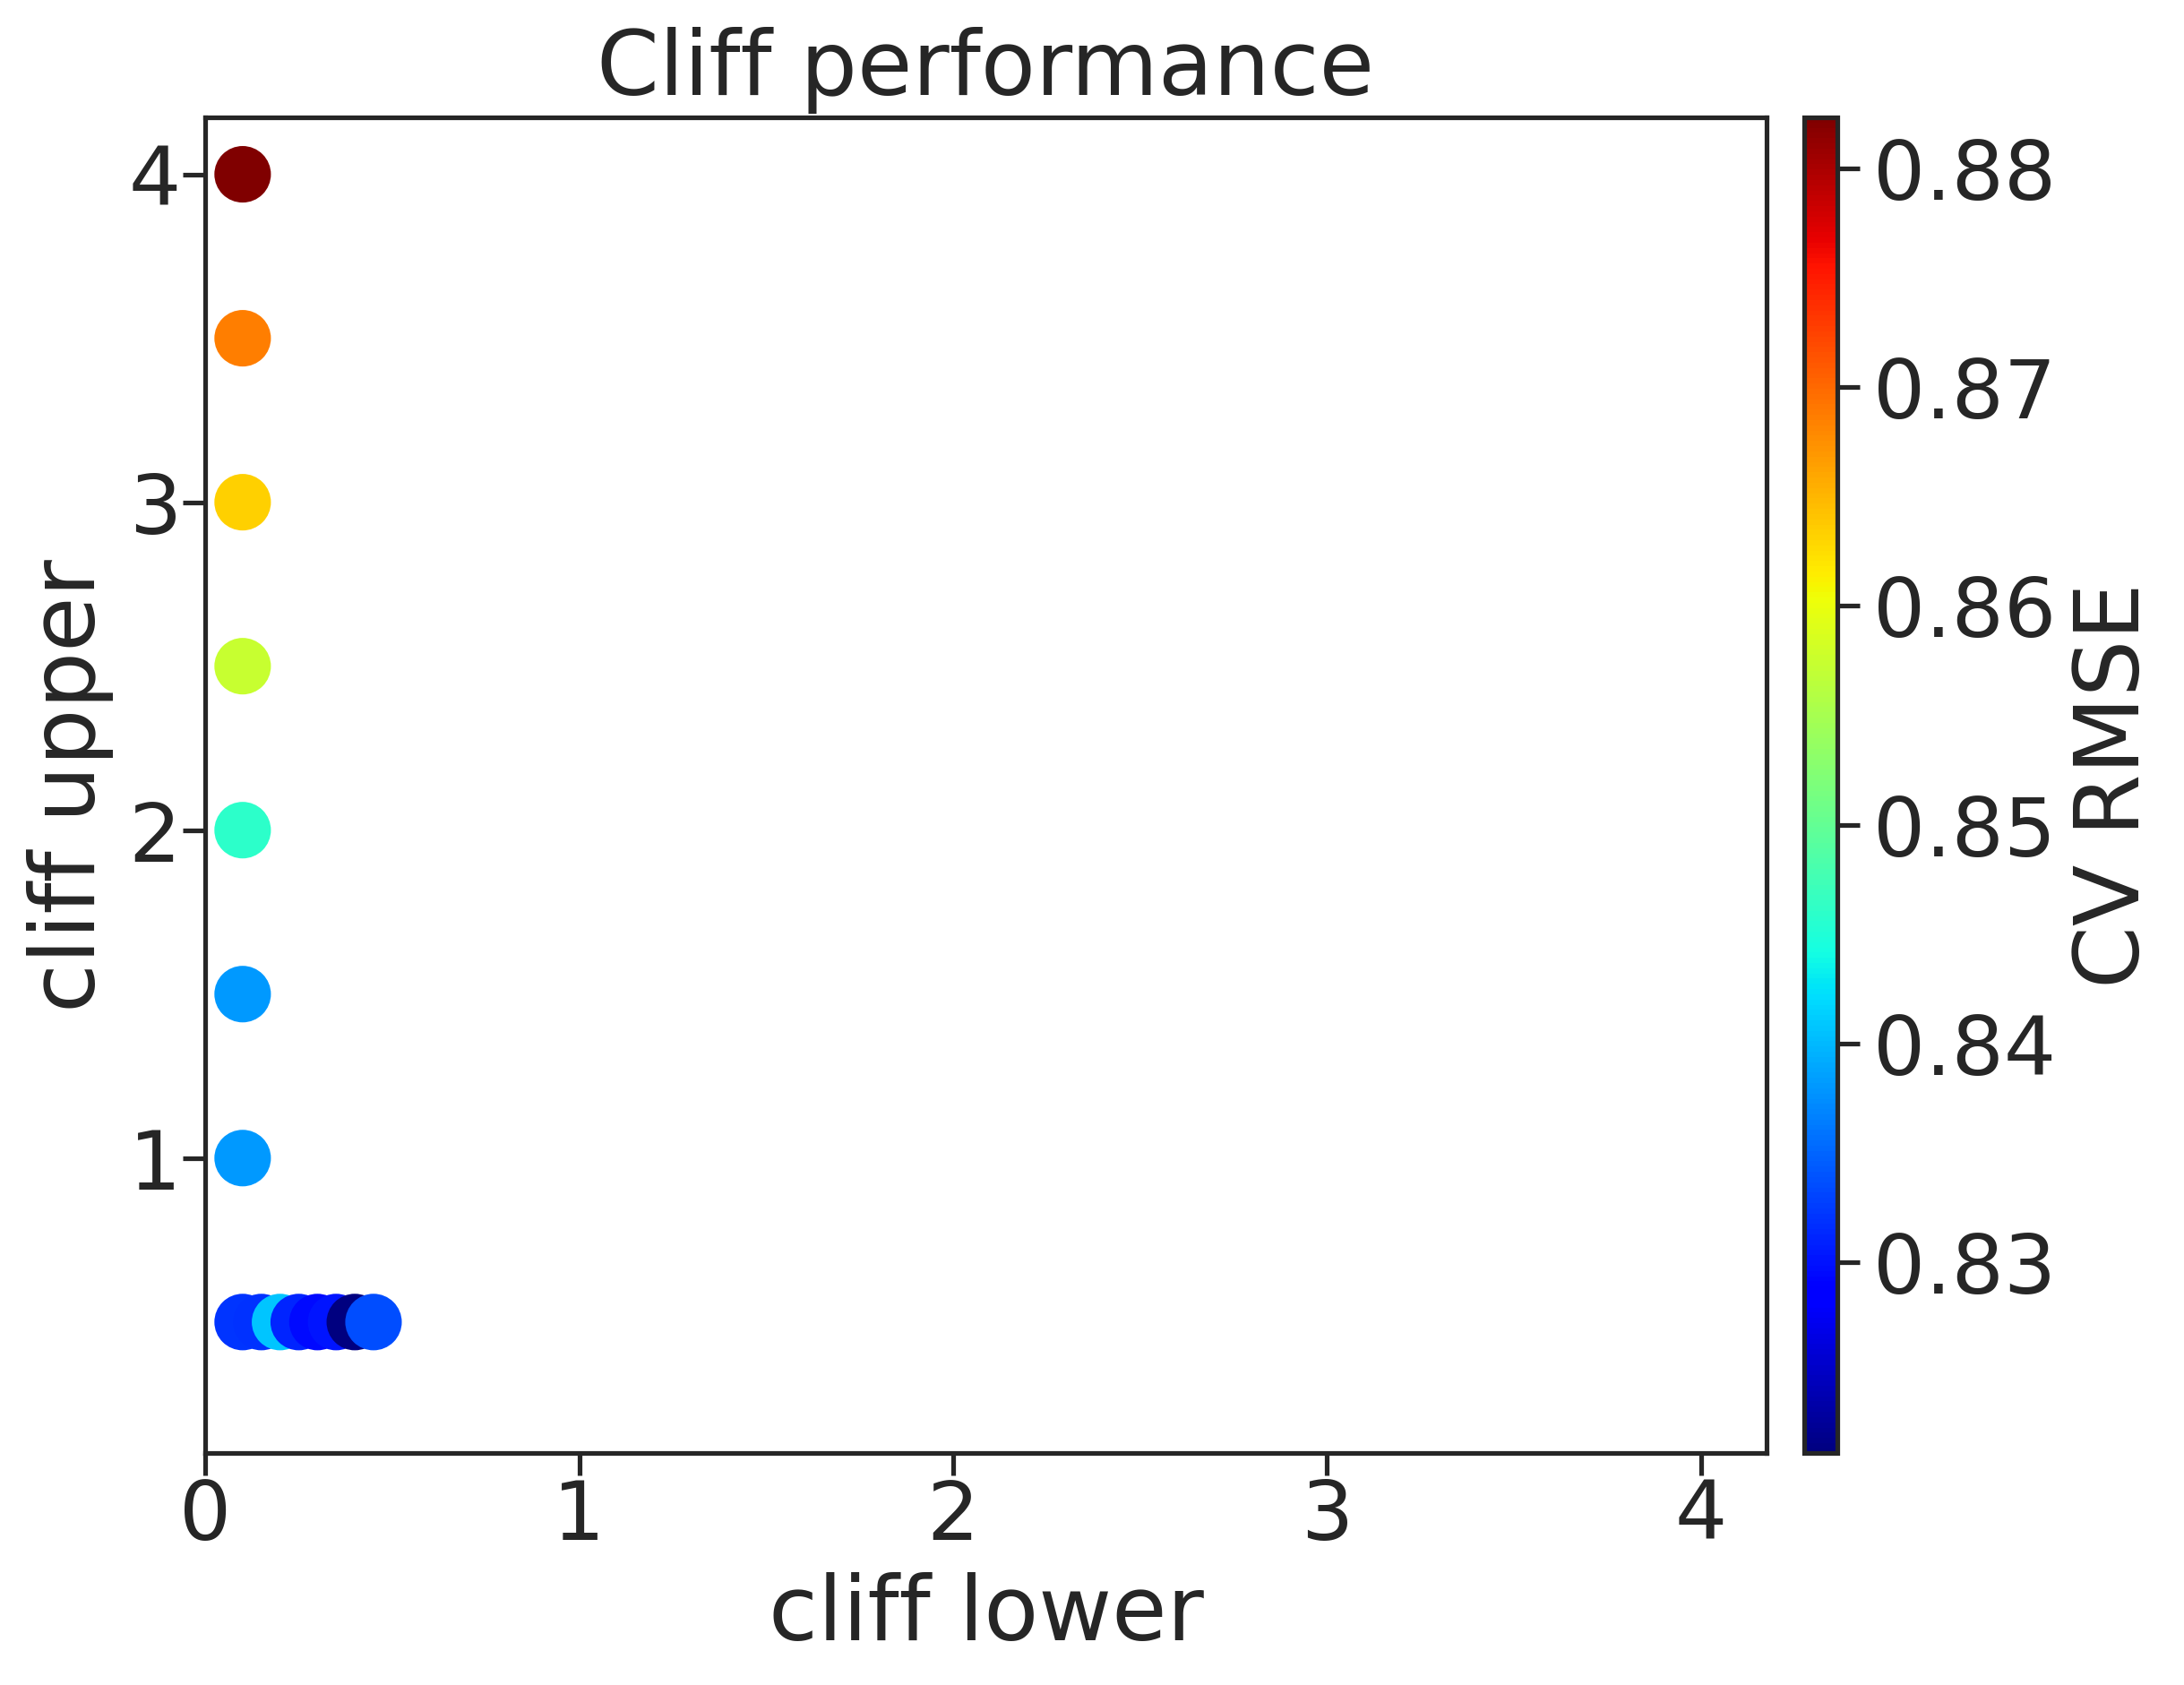

The file beside this chart, header and first rows:
, cl, cu, rmse, rmse_err
0, 0.1, 0.5, 0.8322, 0.002388
1, 0.1, 1.0, 0.8381, 0.006173
2, 0.1, 1.5, 0.838, 0.002973
3, 0.1, 2.0, 0.8461, 0.007009
4, 0.1, 2.5, 0.8575, 0.007499
5, 0.1, 3.0, 0.8633, 0.004275
6, 0.1, 3.5, 0.8686, 0.008619
7, 0.1, 4.0, 0.8824, 0.005159
9, 0.15, 0.5, 0.832, 0.003512
10, 0.2, 0.5, 0.8408, 0.01377
11, 0.25, 0.5, 0.8312, 0.009312
12, 0.3, 0.5, 0.8294, 0.005771
13, 0.35, 0.5, 0.8303, 0.002186
14, 0.4, 0.5, 0.8213, 0.009763
15, 0.45, 0.5, 0.8335, 0.007737
